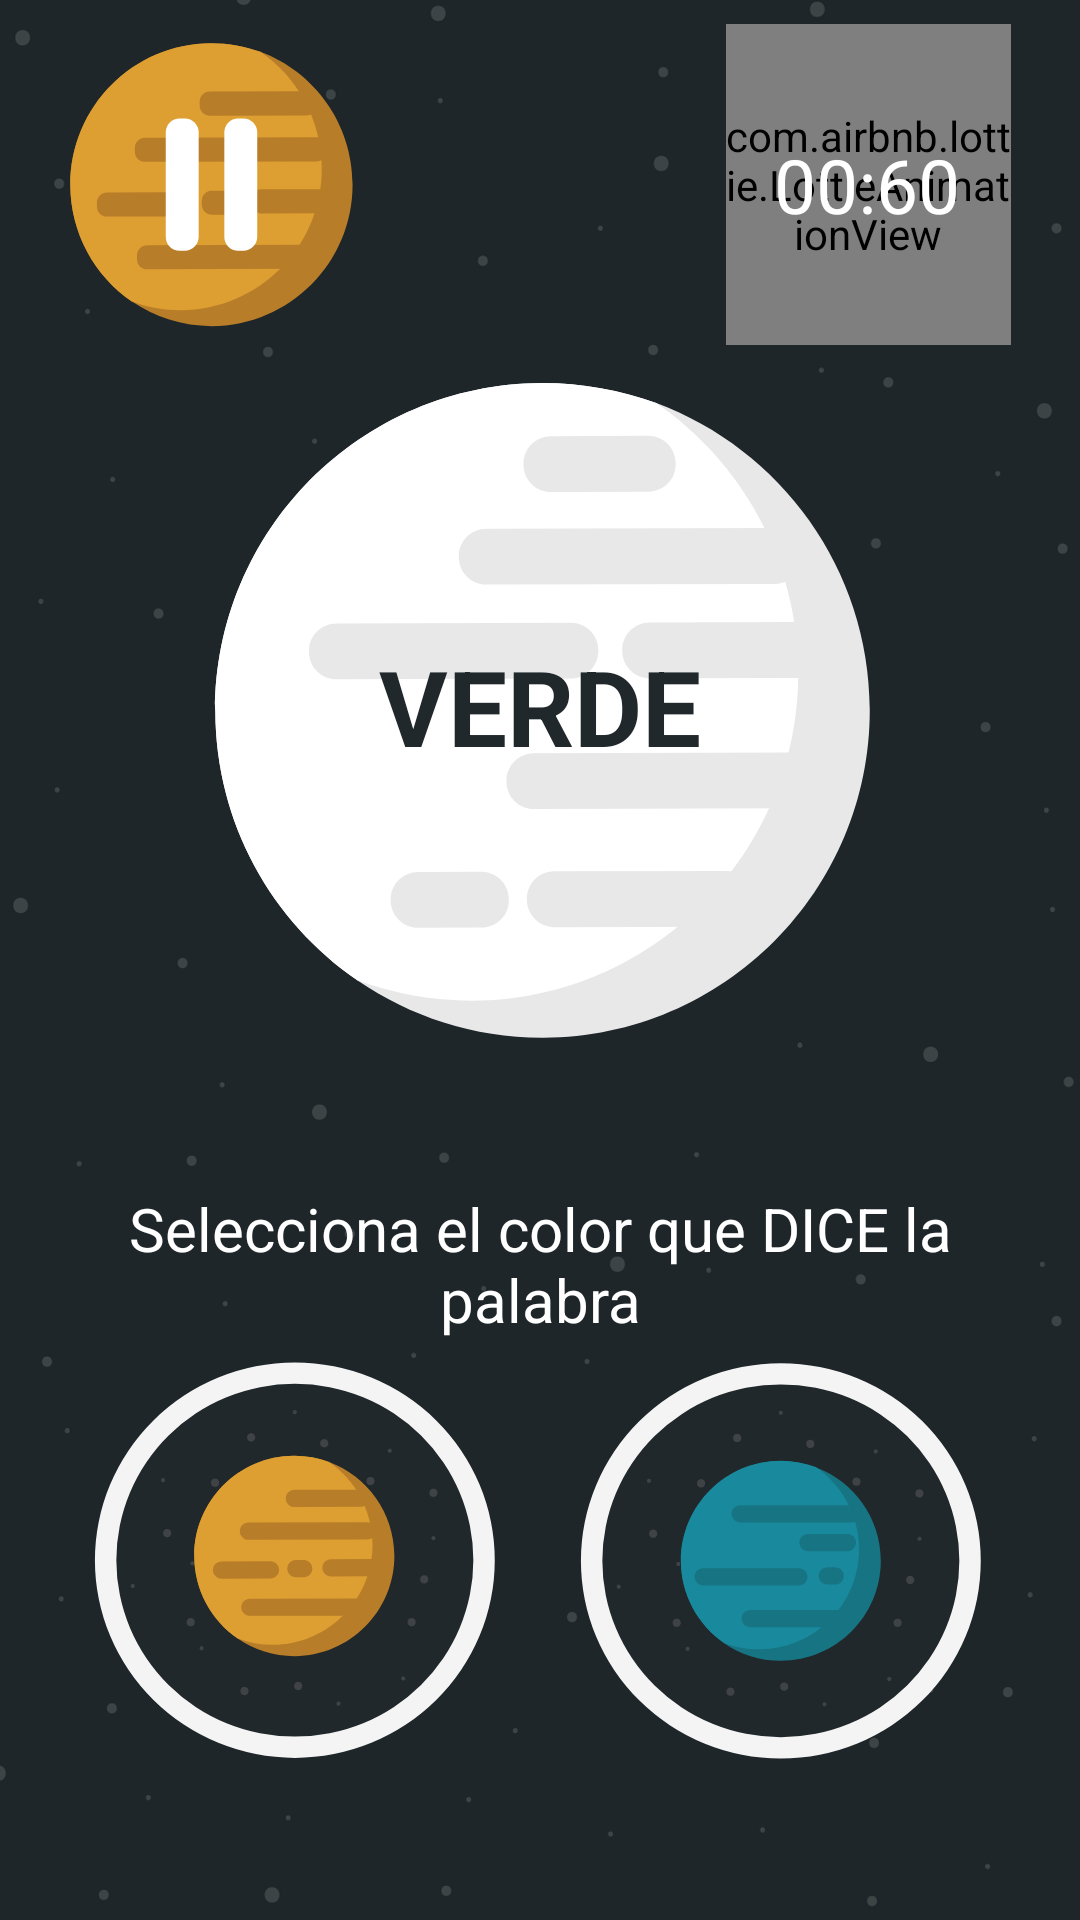

The Android layout XML behind this screen, and the referenced resources:
<!-- AndroidManifest.xml: application theme AppTheme -->
<!-- res/layout/activity_juego_tres.xml -->
<?xml version="1.0" encoding="utf-8"?>
<android.support.constraint.ConstraintLayout xmlns:android="http://schemas.android.com/apk/res/android"
    xmlns:app="http://schemas.android.com/apk/res-auto"
    xmlns:tools="http://schemas.android.com/tools"
    android:layout_width="match_parent"
    android:layout_height="match_parent"
    android:background="@drawable/fondo_espakio"
    tools:context=".activities.JuegoTres">


    <RelativeLayout
        android:id="@+id/rlHead"
        android:layout_width="314dp"
        android:layout_height="107dp"
        android:layout_marginTop="8dp"
        app:layout_constraintEnd_toEndOf="parent"
        app:layout_constraintStart_toStartOf="parent"
        app:layout_constraintTop_toTopOf="parent">

        <ImageView
            android:id="@+id/imgPausa"
            android:layout_width="95dp"
            android:layout_height="107dp"
            android:layout_alignParentStart="true"
            android:layout_alignParentTop="true"
            app:srcCompat="@drawable/ic_pausa"
            tools:layout_editor_absoluteX="0dp"
            tools:layout_editor_absoluteY="16dp" />

        <com.airbnb.lottie.LottieAnimationView
            android:id="@+id/animationTime"
            android:layout_width="95dp"
            android:layout_height="107dp"
            android:layout_alignParentEnd="true"
            android:layout_centerVertical="true"
            app:layout_constraintBottom_toBottomOf="parent"
            app:layout_constraintEnd_toEndOf="parent"
            app:layout_constraintTop_toTopOf="parent"
            app:layout_constraintVertical_bias="0.017"
            app:lottie_autoPlay="false"
            app:lottie_fileName="Timer.json"
            app:lottie_imageAssetsFolder="assets"
            app:lottie_loop="false" />

        <TextView
            android:id="@+id/txtTimer"
            android:layout_width="wrap_content"
            android:layout_height="wrap_content"
            android:layout_alignStart="@+id/animationTime"
            android:layout_centerVertical="true"
            android:layout_marginStart="16dp"
            android:text="00:60"
            android:textColor="@color/Blanco"
            android:textSize="25sp" />
    </RelativeLayout>

    <RelativeLayout
        android:id="@+id/txtDesc"
        android:layout_width="304dp"
        android:layout_height="227dp"
        android:layout_marginEnd="8dp"
        android:layout_marginStart="8dp"
        android:layout_marginTop="7dp"
        app:layout_constraintEnd_toEndOf="parent"
        app:layout_constraintStart_toStartOf="parent"
        app:layout_constraintTop_toBottomOf="@+id/rlHead">

        <ImageView
            android:id="@+id/imgColor"
            android:layout_width="250dp"
            android:layout_height="250dp"
            android:layout_centerInParent="true"
            app:srcCompat="@drawable/ic_planetablanco" />

        <TextView
            android:id="@+id/txtColor"
            android:layout_width="wrap_content"
            android:layout_height="wrap_content"
            android:layout_centerHorizontal="true"
            android:layout_centerVertical="true"
            android:text="VERDE"
            android:textColor="@color/Espacio"
            android:textSize="35sp"
            android:textStyle="bold" />
    </RelativeLayout>

    <RelativeLayout
        android:id="@+id/rlBottom"
        android:layout_width="304dp"
        android:layout_height="194dp"
        android:layout_marginBottom="8dp"
        android:layout_marginEnd="8dp"
        android:layout_marginStart="8dp"
        android:layout_marginTop="5dp"
        app:layout_constraintBottom_toBottomOf="parent"
        app:layout_constraintEnd_toEndOf="parent"
        app:layout_constraintStart_toStartOf="parent"
        app:layout_constraintTop_toBottomOf="@+id/txtDesc">

        <ImageView
            android:id="@+id/imgUno"
            android:layout_width="140dp"
            android:layout_height="140dp"
            android:layout_alignParentBottom="true"
            android:layout_alignParentStart="true"
            app:srcCompat="@drawable/ic_insignia011" />

        <ImageView
            android:id="@+id/imgDos"
            android:layout_width="140dp"
            android:layout_height="140dp"
            android:layout_alignParentEnd="true"
            android:layout_alignTop="@+id/imgUno"
            android:layout_marginRight="2dp"
            app:srcCompat="@drawable/ic_insignia013" />

        <TextView
            android:id="@+id/textView8"
            android:layout_width="wrap_content"
            android:layout_height="wrap_content"
            android:layout_centerHorizontal="true"
            android:text="Selecciona el color que DICE la palabra"
            android:textAlignment="center"
            android:textColor="@color/Blanco"
            android:textSize="20sp" />
    </RelativeLayout>

</android.support.constraint.ConstraintLayout>
<!-- resources referenced by this layout -->
<resources>
  <color name="Blanco">#ffffff</color>
  <color name="Espacio">#20282b</color>
  <!-- drawable fondo_espakio: png bitmap (drawable, 55745 bytes) -->
  <!-- drawable ic_insignia011: vector/xml drawable (drawable, 6004 chars, omitted) -->
  <!-- drawable ic_insignia013: vector/xml drawable (drawable, 5831 chars, omitted) -->
  <!-- drawable ic_pausa: vector/xml drawable (drawable, 2344 chars, omitted) -->
  <!-- drawable ic_planetablanco: vector/xml drawable (drawable, 2156 chars, omitted) -->
  <style name="AppTheme" parent="Theme.AppCompat.Light.NoActionBar">
          
          <item name="colorPrimary">@color/colorPrimary</item>
          <item name="colorPrimaryDark">@color/colorPrimaryDark</item>
          <item name="colorAccent">@color/Blanco</item>
      </style>
  <color name="colorPrimary">#3f51b5</color>
  <color name="colorPrimaryDark">#303f9f</color>
</resources>
